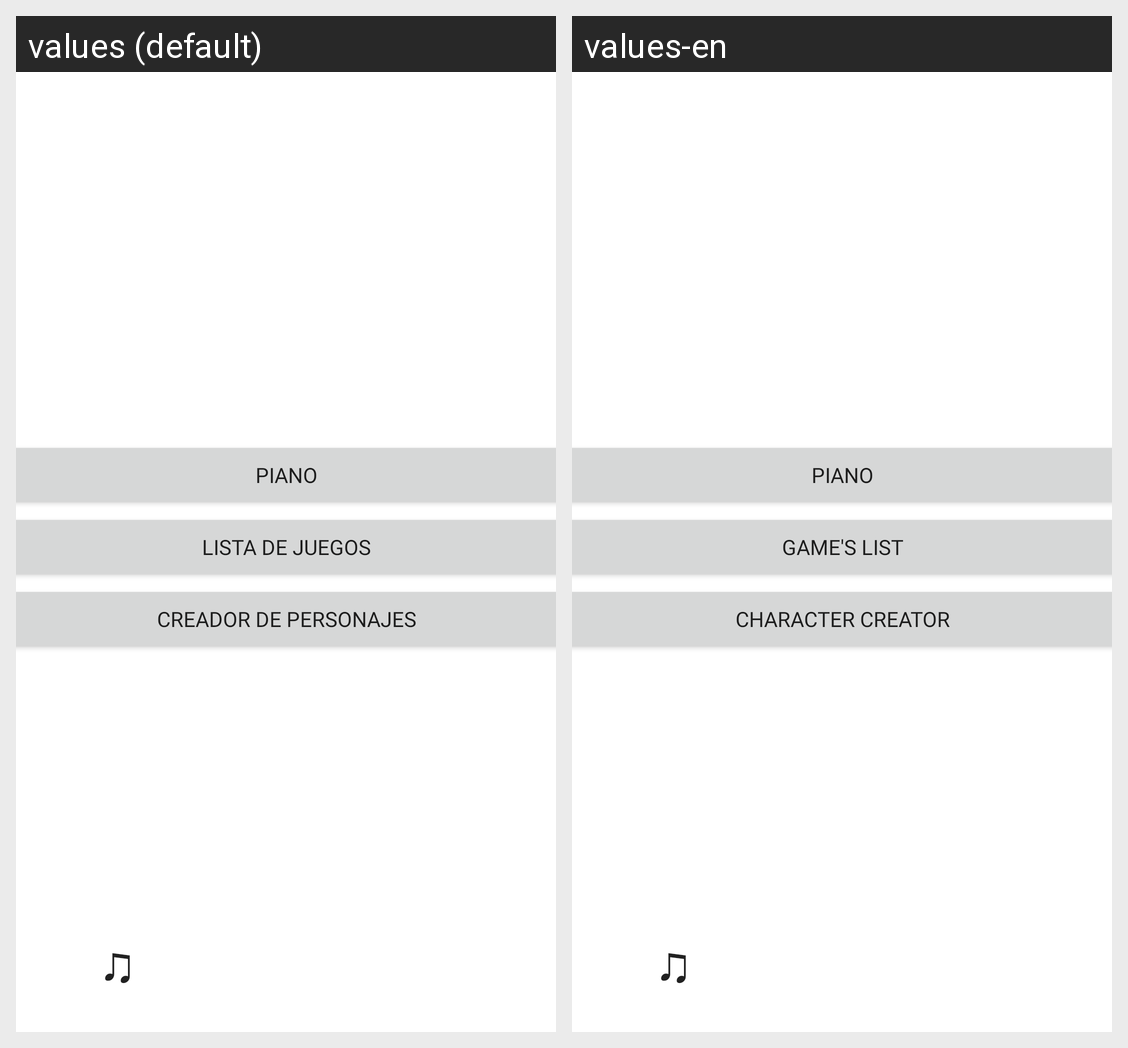

Strings drawn on this Android screen and how each of the app's shown locales translates them:
Android screen res/layout/activity_main.xml rendered under 2 locales, left to right: values (default), values-en. Device: Nexus 5 (rendered at 1080×1920; each locale shown at half size, 540×960, under a caption strip naming it); theme Theme.ProyectoFinalARD.
Strings drawn on this screen, with the default value and each locale's value (text and hints the layout hard-codes, and strings that could not be matched under every locale, appear in the picture but are not listed):

btnPiano
  values: Piano
  values-en: Piano

btnJuegos
  values: Lista de Juegos
  values-en: Game's list

btnPersonajes
  values: Creador de Personajes
  values-en: Character creator

music
  values: ♫
  values-en: ♫
